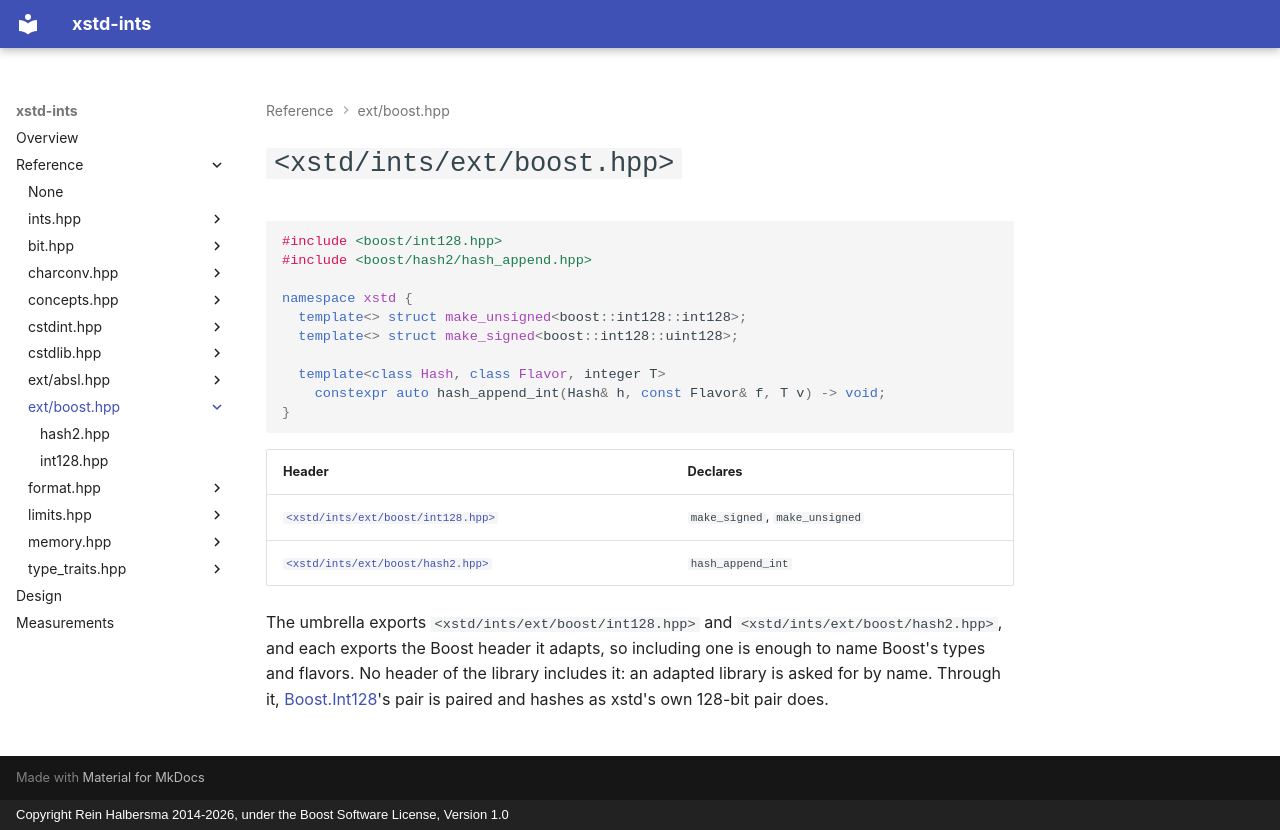

repository: rhalbersma/xstd-ints · page: reference/boost/index.html · generator: mkdocs · copyright: Copyright Rein Halbersma 2014-2026, under the Boost Software License, Version 1.0

# `<xstd/ints/ext/boost.hpp>`

```cpp
#include <boost/int128.hpp>
#include <boost/hash2/hash_append.hpp>

namespace xstd {
  template<> struct make_unsigned<boost::int128::int128>;
  template<> struct make_signed<boost::int128::uint128>;

  template<class Hash, class Flavor, integer T>
    constexpr auto hash_append_int(Hash& h, const Flavor& f, T v) -> void;
}
```

| Header | Declares |
| :----- | :------- |
| [`<xstd/ints/ext/boost/int128.hpp>`](int128.md) | `make_signed`, `make_unsigned` |
| [`<xstd/ints/ext/boost/hash2.hpp>`](hash2.md) | `hash_append_int` |

The umbrella exports `<xstd/ints/ext/boost/int128.hpp>` and `<xstd/ints/ext/boost/hash2.hpp>`, and each exports the
Boost header it adapts, so including one is enough to name Boost's types and flavors. No header of the library includes
it: an adapted library is asked for by name. Through it, [Boost.Int128](https://github.com/cppalliance/int128)'s pair is paired and hashes as xstd's own 128-bit
pair does.
